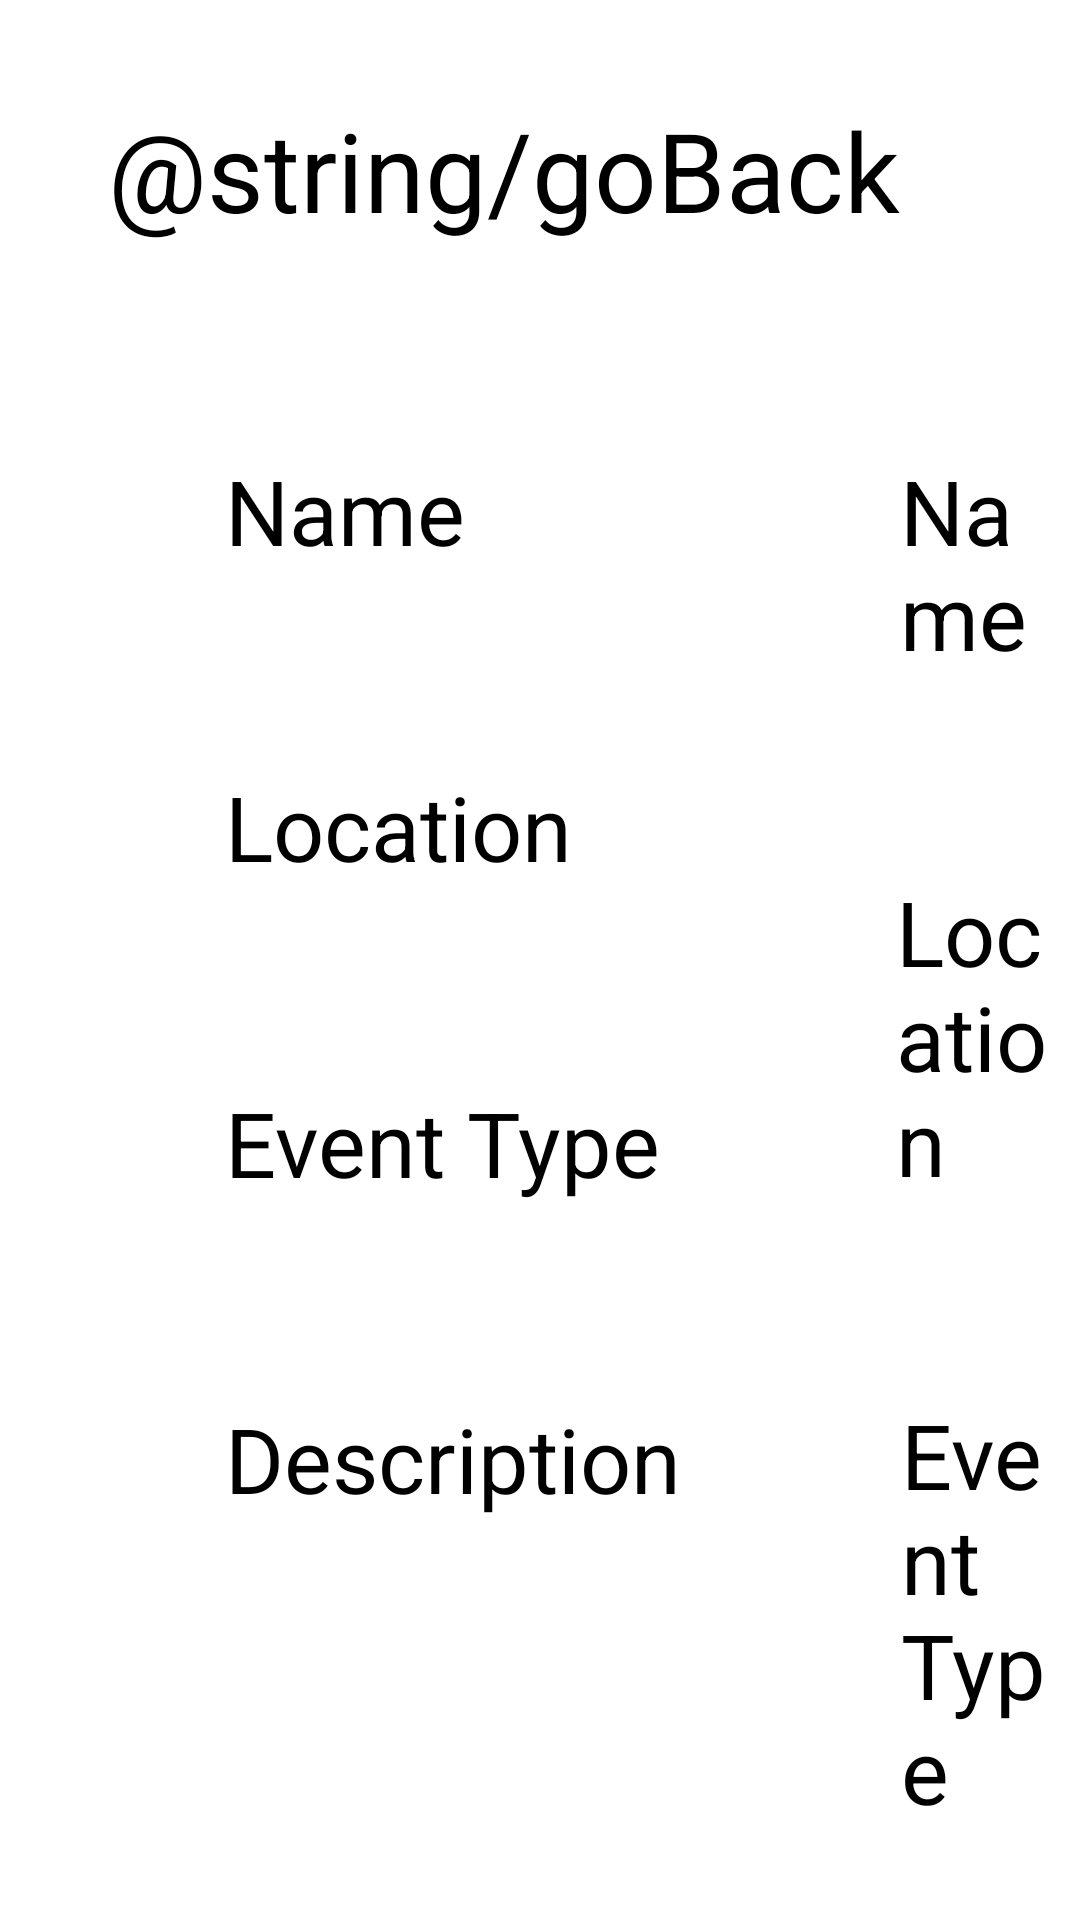

The Android layout XML behind this screen, and the referenced resources:
<!-- AndroidManifest.xml: application theme AppTheme.NoActionBar -->
<!-- res/layout/activity_event_details.xml -->
<?xml version="1.0" encoding="utf-8"?>
<RelativeLayout xmlns:android="http://schemas.android.com/apk/res/android"
    android:orientation="vertical" android:layout_width="match_parent"
    android:layout_height="match_parent">

    <TextView
        android:id="@+id/detailsName"
        android:layout_width="100dp"
        android:layout_height="wrap_content"
        android:layout_marginTop="150dp"
        android:layout_marginLeft="75dp"
        android:text="Name"
        android:textSize="30dp" />

    <TextView
        android:id="@+id/contentsName"
        android:layout_width="462dp"
        android:layout_height="wrap_content"
        android:layout_marginLeft="125dp"
        android:layout_marginTop="150dp"
        android:layout_toRightOf="@+id/detailsName"
        android:text="Name"
        android:textSize="30dp" />

    <TextView
        android:id="@+id/detailsLocation"
        android:layout_width="wrap_content"
        android:layout_height="wrap_content"
        android:layout_marginTop="65dp"
        android:layout_marginLeft="75dp"
        android:layout_below="@+id/detailsName"
        android:text="Location"
        android:textSize="30dp" />

    <TextView
        android:id="@+id/contentsLocation"
        android:layout_width="462dp"
        android:layout_height="wrap_content"
        android:layout_below="@+id/contentsName"
        android:layout_marginLeft="108dp"
        android:layout_marginTop="65dp"
        android:layout_toRightOf="@+id/detailsLocation"
        android:text="Location"
        android:textSize="30dp" />

    <TextView
        android:id="@+id/detailsEventType"
        android:layout_width="wrap_content"
        android:layout_height="wrap_content"
        android:layout_marginTop="65dp"
        android:layout_marginLeft="75dp"
        android:layout_below="@+id/detailsLocation"
        android:text="Event Type"
        android:textSize="30dp" />

    <TextView
        android:id="@+id/contentsEventTypes"
        android:layout_width="459dp"
        android:layout_height="wrap_content"
        android:layout_below="@+id/contentsLocation"
        android:layout_marginLeft="80dp"
        android:layout_marginTop="64dp"
        android:layout_toRightOf="@+id/detailsEventType"
        android:text="Event Type"
        android:textSize="30dp" />

    <TextView
        android:id="@+id/detailsDescription"
        android:layout_width="wrap_content"
        android:layout_height="wrap_content"
        android:layout_marginTop="65dp"
        android:layout_marginLeft="75dp"
        android:layout_below="@+id/detailsEventType"
        android:text="Description"
        android:textSize="30dp" />

    <TextView
        android:id="@+id/contentsDescription"
        android:layout_width="458dp"
        android:layout_height="wrap_content"
        android:layout_below="@+id/contentsEventTypes"
        android:layout_marginLeft="74dp"
        android:layout_marginTop="65dp"
        android:layout_toRightOf="@+id/detailsDescription"
        android:text="Description"
        android:textSize="30dp" />

    <Button
        android:id="@+id/button"
        android:layout_width="wrap_content"
        android:layout_height="wrap_content"
        android:layout_centerHorizontal="true"
        android:layout_marginTop="75dp"
        android:layout_below="@+id/contentsDescription"
        android:text="Book"
        android:onClick="onBookBtnClicked"/>

    <Button
        android:id="@+id/loginBackBtn"
        android:layout_width="wrap_content"
        android:layout_height="wrap_content"
        android:layout_marginStart="36dp"
        android:layout_marginLeft="36dp"
        android:layout_marginTop="32dp"
        android:background="@android:color/transparent"
        android:text="@string/goBack"
        android:textColor="#000000"
        android:textSize="110px"
        android:onClick="onBackBtnClicked" />


</RelativeLayout>
<!-- resources referenced by this layout -->
<resources>

</resources>
